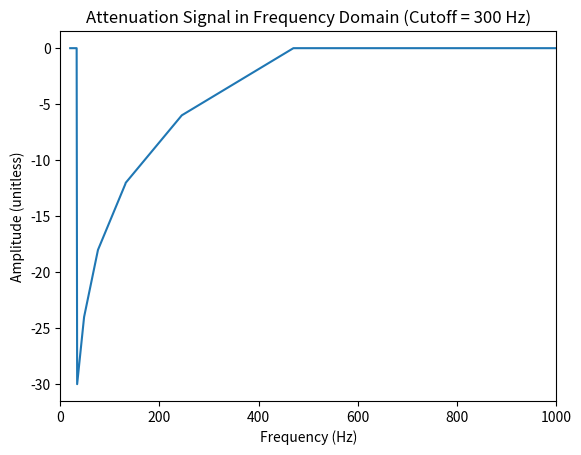

Generate this figure with matplotlib: (Note: this script raises an exception after producing the figure.)
# Attenuate amplitude as a function of frequency (specifically, octave distance from cutoff)

import numpy as np
import matplotlib.pyplot as plt
from scipy.io.wavfile import read, write
from scipy.fftpack import rfft, rfftfreq, irfft
import math

INFILE = "./.wav/Piano.wav"
OUTFILE = "./fancy.wav"
CUTOFF_FREQ = 300  # Hz
ATTENUATION_AMP = 6

AUDIBLE_FREQS = np.arange(start=20, stop=20000, step=1)
attenuation_amp = np.zeros(AUDIBLE_FREQS.shape)

backwards_octave_idx = 1  # counter as we traverse octaves

# Actually start the filter half an octave before the cutoff
filter_start_freq = CUTOFF_FREQ + int(CUTOFF_FREQ / 2)
f_curr = filter_start_freq

while f_curr > 20:
    num_octaves_from_cutoff = math.log(filter_start_freq / f_curr, 2)
    rise = -ATTENUATION_AMP
    run = f_curr / 2
    slope_this_octave = rise / run

    baseline_attenuation_this_octave = num_octaves_from_cutoff * (-ATTENUATION_AMP)

    for i in range(int(f_curr / 2), int(f_curr)):
        attenuation_this_freq = (f_curr - i) * slope_this_octave
        attenuation_amp[i] = attenuation_this_freq + baseline_attenuation_this_octave

    # for next octave
    f_curr = f_curr / 2
    backwards_octave_idx = backwards_octave_idx + 1

# Plot the attenuation function
plt.plot(AUDIBLE_FREQS, attenuation_amp, scaley=True)
plt.xlim([0, 1000])
plt.title("Attenuation Signal in Frequency Domain (Cutoff = 300 Hz)")
plt.xlabel("Frequency (Hz)")
plt.ylabel("Amplitude (unitless)")
plt.show()

# Now, actually process a file and apply this attenuation filter!
# read in signal in time domain (window)
# dft(window) to get window in freq domain
# add attenuation to window_f to get window_f'
#   - since signal read in is "binned", need to read frequency domain value, find the appropriate amplitude attenuation
#     from const AS, and add those two values

# File IO stuff
BLOCK_SIZE = 1024
SAMPLE_RATE, indata = read(INFILE)
output = np.empty(0)

# Iterate over the audio data in discrete 1024 sample "windows" and take the
# DFT of that, process it, then inverse DFT and push to end of new audio data
for block_idx in range(math.floor((max(indata.shape) / BLOCK_SIZE) + 1)):

    block = indata[block_idx * BLOCK_SIZE:(block_idx + 1) * BLOCK_SIZE]

    # Apply DFT
    yf = rfft(block)

    xf = rfftfreq(len(yf), d=1.0 / SAMPLE_RATE)

    # plot original freq domain
    # plt.plot(xf, yf, scaley=False)
    # plt.xlim([0, 20000])
    # plt.ylim([0, 70])
    # plt.title("Frequency Domain in 1st Time Window BEFORE Attenuation")
    # plt.xlabel("Frequency (Hz)")
    # plt.ylabel("Amplitude (unitless)")
    # plt.show()

    # Apply Audio Effect
    for i in range(max(xf.shape)):
        this_freq_floored = math.floor(xf[i])  # to index into attenuation vector with binned frequencies
        if 20 < this_freq_floored < 20000:
            attenuated = yf[i] + attenuation_amp[
                this_freq_floored - 20]  # offset by 20 since attn starts at human hearing range
            yf[i] = attenuated

    # plot updated freq domain
    # plt.plot(xf, yf, scaley=False)
    # plt.xlim([0, 20000])
    # plt.ylim([0, 70])
    # plt.title("Frequency Domain in 1st Time Window AFTER Attenuation")
    # plt.xlabel("Frequency (Hz)")
    # plt.ylabel("Amplitude (unitless)")
    # plt.show()

    # Inverse DFT
    yf = irfft(yf)

    # break (use this when plotting a single window)

    # Push the 1024 block window to output. Creates output one block at a time
    output = np.append(output, yf)

# write new audio data to output file
write(OUTFILE, SAMPLE_RATE, output)
